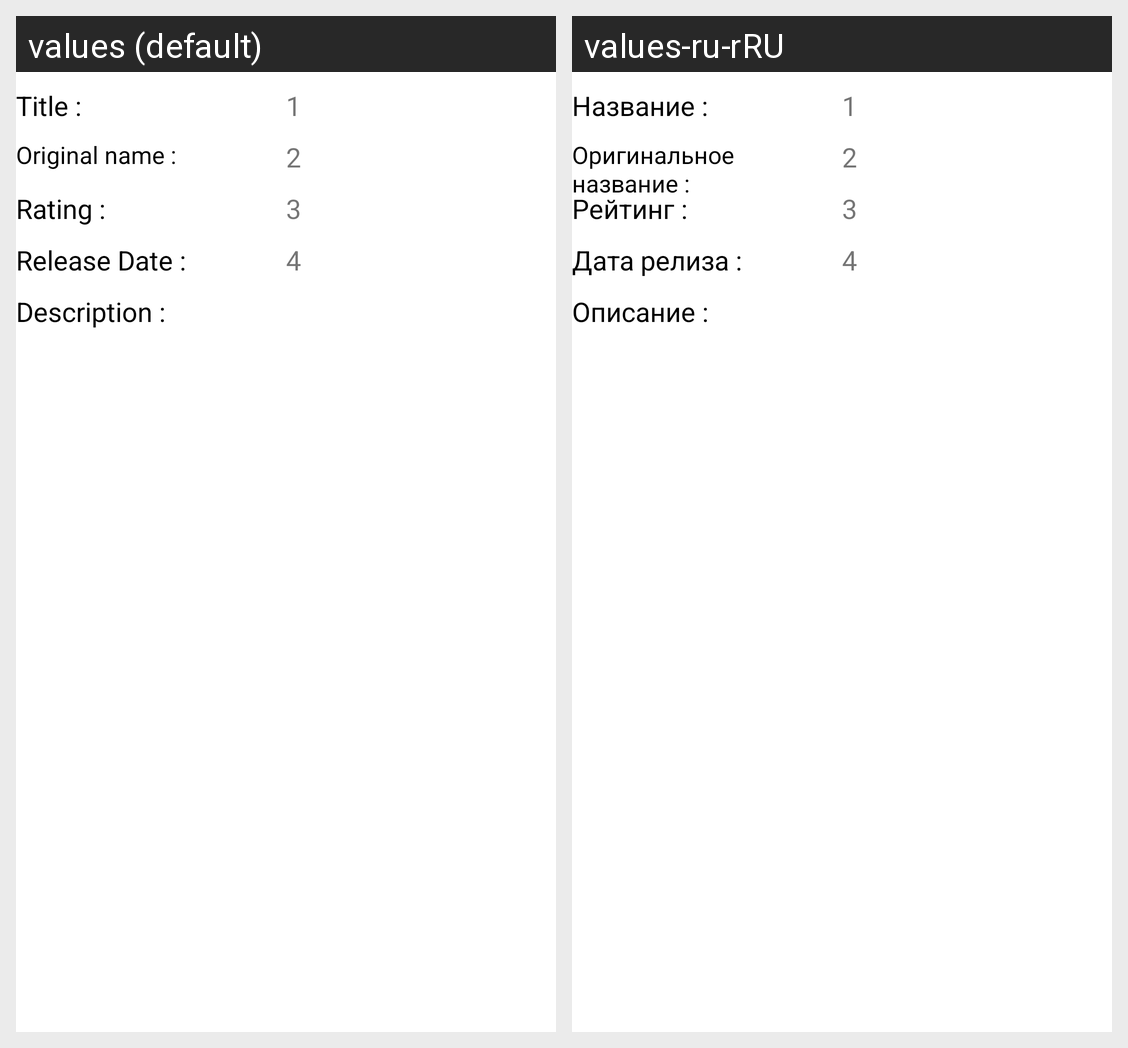

The Android screen above is rendered under two locales of the same app. Produce the string resources it draws, with the default and per-locale values.
Android screen res/layout/move_menu.xml rendered under 2 locales, left to right: values (default), values-ru-rRU. Device: Nexus 5 (rendered at 1080×1920; each locale shown at half size, 540×960, under a caption strip naming it); theme Theme.MyMove.
Strings drawn on this screen, with the default value and each locale's value (text and hints the layout hard-codes, and strings that could not be matched under every locale, appear in the picture but are not listed):

nazvanit
  values: Title :
  values-ru-rRU: Название :

Orig_Title
  values: Original name :
  values-ru-rRU: Оригинальное название :

TopReiting
  values: Rating :
  values-ru-rRU: Рейтинг :

data_relis
  values: Release Date :
  values-ru-rRU: Дата релиза :

Opis
  values: Description :
  values-ru-rRU: Описание :

_1
  values: 1
  values-ru-rRU: 1  [not translated; the default value is used]

_2
  values: 2
  values-ru-rRU: 2  [not translated; the default value is used]

_3
  values: 3
  values-ru-rRU: 3  [not translated; the default value is used]

_4
  values: 4
  values-ru-rRU: 4  [not translated; the default value is used]
